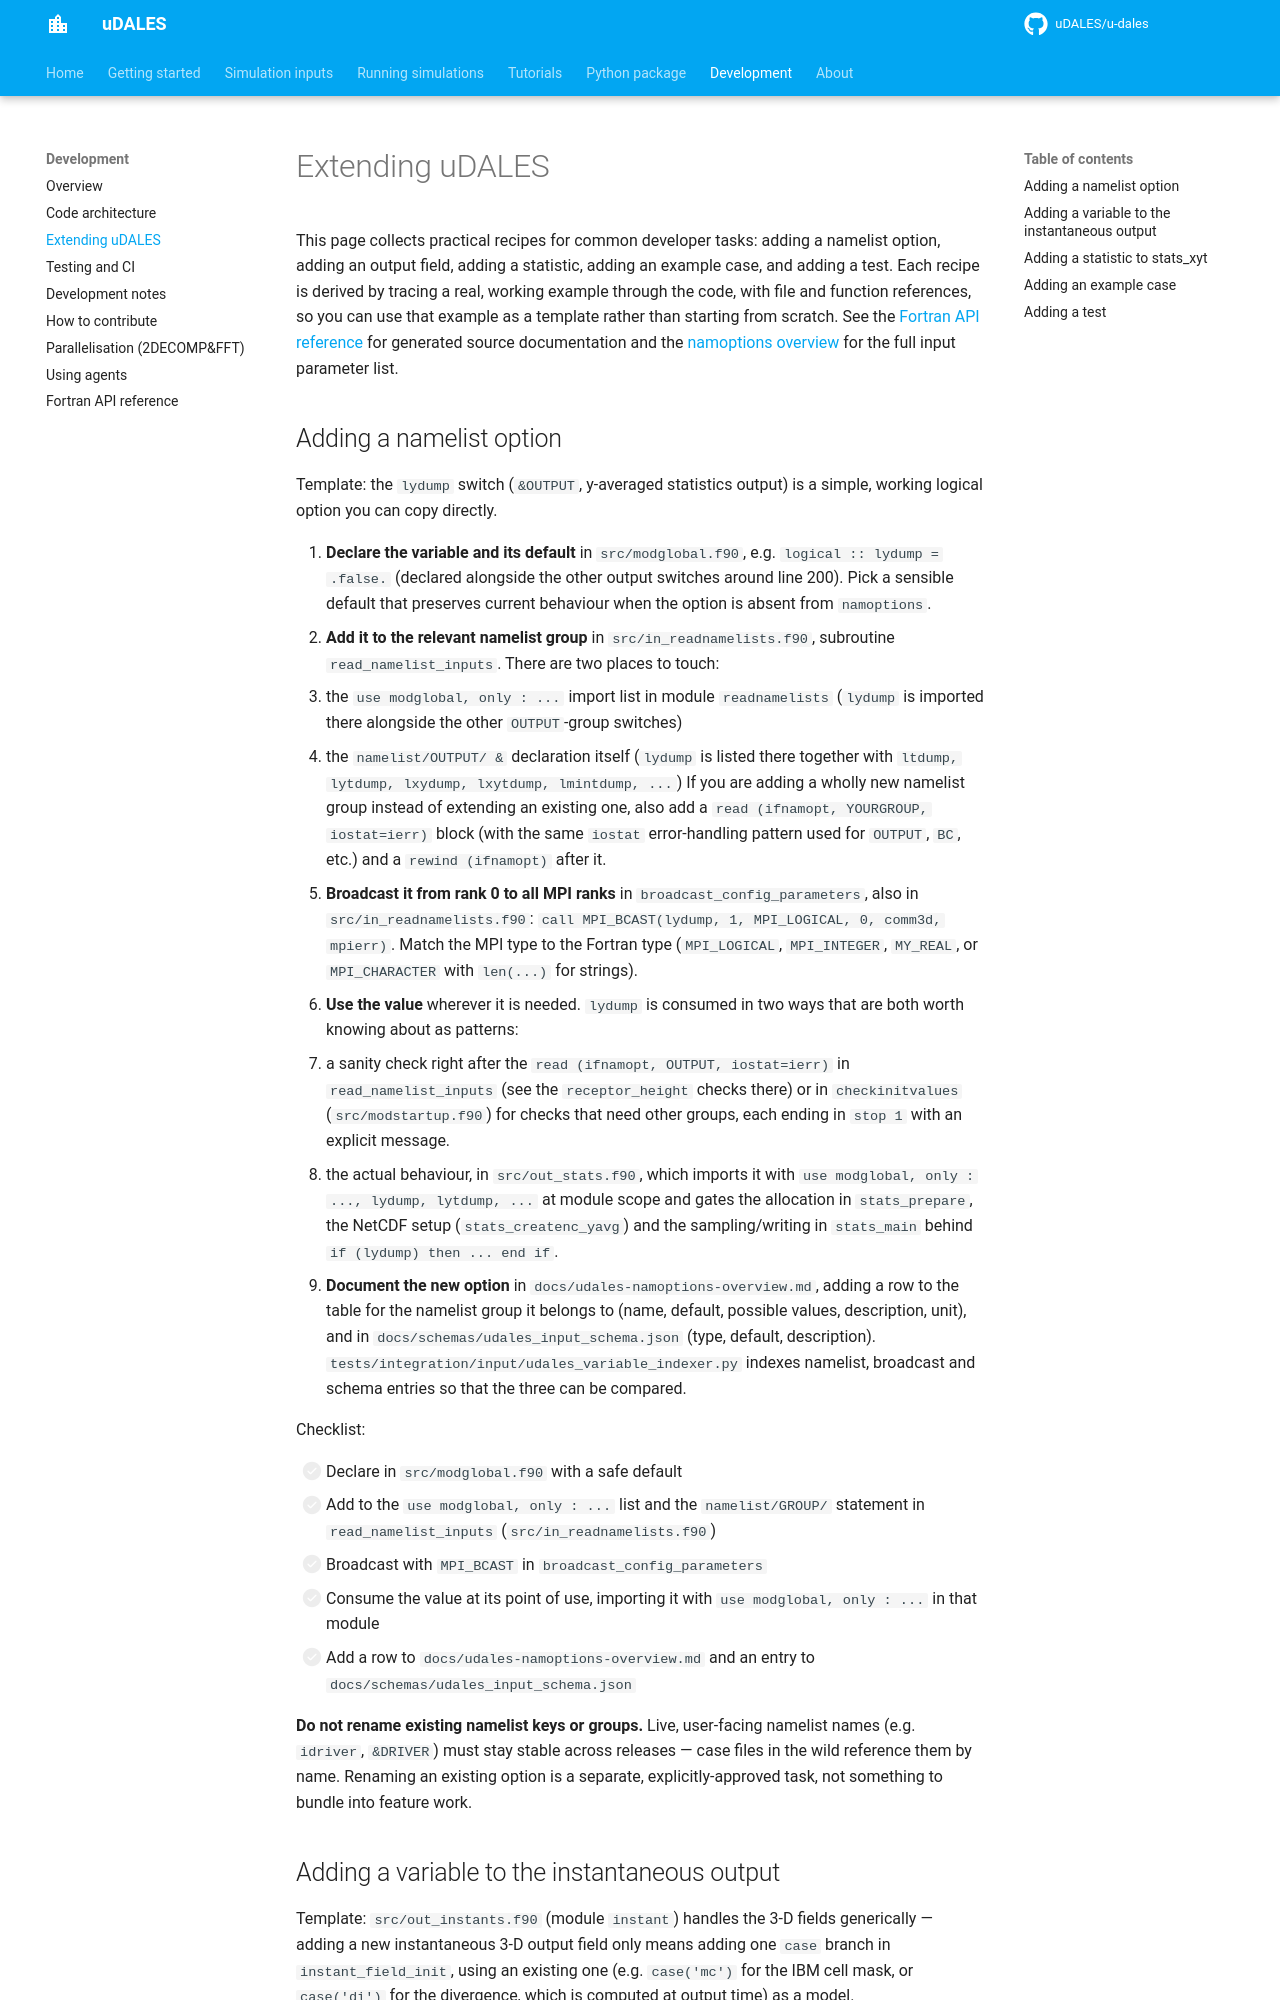

repository: uDALES/u-dales · page: udales-extending/index.html · generator: mkdocs

# Extending uDALES

This page collects practical recipes for common developer tasks: adding a namelist option, adding an output field, adding a statistic, adding an example case, and adding a test. Each recipe is derived by tracing a real, working example through the code, with file and function references, so you can use that example as a template rather than starting from scratch. See the [Fortran API reference](udales-software-docs.md) for generated source documentation and the [namoptions overview](udales-namoptions-overview.md) for the full input parameter list.

## Adding a namelist option

Template: the `lydump` switch (`&OUTPUT`, y-averaged statistics output) is a simple, working logical option you can copy directly.

1. **Declare the variable and its default** in `src/modglobal.f90`, e.g. `logical :: lydump = .false.` (declared alongside the other output switches around line 200). Pick a sensible default that preserves current behaviour when the option is absent from `namoptions`.
2. **Add it to the relevant namelist group** in `src/in_readnamelists.f90`, subroutine `read_namelist_inputs`. There are two places to touch:
   - the `use modglobal, only : ...` import list in module `readnamelists` (`lydump` is imported there alongside the other `OUTPUT`-group switches)
   - the `namelist/OUTPUT/ &` declaration itself (`lydump` is listed there together with `ltdump, lytdump, lxydump, lxytdump, lmintdump, ...`)
   If you are adding a wholly new namelist group instead of extending an existing one, also add a `read (ifnamopt, YOURGROUP, iostat=ierr)` block (with the same `iostat` error-handling pattern used for `OUTPUT`, `BC`, etc.) and a `rewind (ifnamopt)` after it.
3. **Broadcast it from rank 0 to all MPI ranks** in `broadcast_config_parameters`, also in `src/in_readnamelists.f90`: `call MPI_BCAST(lydump, 1, MPI_LOGICAL, 0, comm3d, mpierr)`. Match the MPI type to the Fortran type (`MPI_LOGICAL`, `MPI_INTEGER`, `MY_REAL`, or `MPI_CHARACTER` with `len(...)` for strings).
4. **Use the value** wherever it is needed. `lydump` is consumed in two ways that are both worth knowing about as patterns:
   - a sanity check right after the `read (ifnamopt, OUTPUT, iostat=ierr)` in `read_namelist_inputs` (see the `receptor_height` checks there) or in `checkinitvalues` (`src/modstartup.f90`) for checks that need other groups, each ending in `stop 1` with an explicit message.
   - the actual behaviour, in `src/out_stats.f90`, which imports it with `use modglobal, only : ..., lydump, lytdump, ...` at module scope and gates the allocation in `stats_prepare`, the NetCDF setup (`stats_createnc_yavg`) and the sampling/writing in `stats_main` behind `if (lydump) then ... end if`.
5. **Document the new option** in `docs/udales-namoptions-overview.md`, adding a row to the table for the namelist group it belongs to (name, default, possible values, description, unit), and in `docs/schemas/udales_input_schema.json` (type, default, description). `tests/integration/input/udales_variable_indexer.py` indexes namelist, broadcast and schema entries so that the three can be compared.

Checklist:

- [ ] Declare in `src/modglobal.f90` with a safe default
- [ ] Add to the `use modglobal, only : ...` list and the `namelist/GROUP/` statement in `read_namelist_inputs` (`src/in_readnamelists.f90`)
- [ ] Broadcast with `MPI_BCAST` in `broadcast_config_parameters`
- [ ] Consume the value at its point of use, importing it with `use modglobal, only : ...` in that module
- [ ] Add a row to `docs/udales-namoptions-overview.md` and an entry to `docs/schemas/udales_input_schema.json`

**Do not rename existing namelist keys or groups.** Live, user-facing namelist names (e.g. `idriver`, `&DRIVER`) must stay stable across releases — case files in the wild reference them by name. Renaming an existing option is a separate, explicitly-approved task, not something to bundle into feature work.
